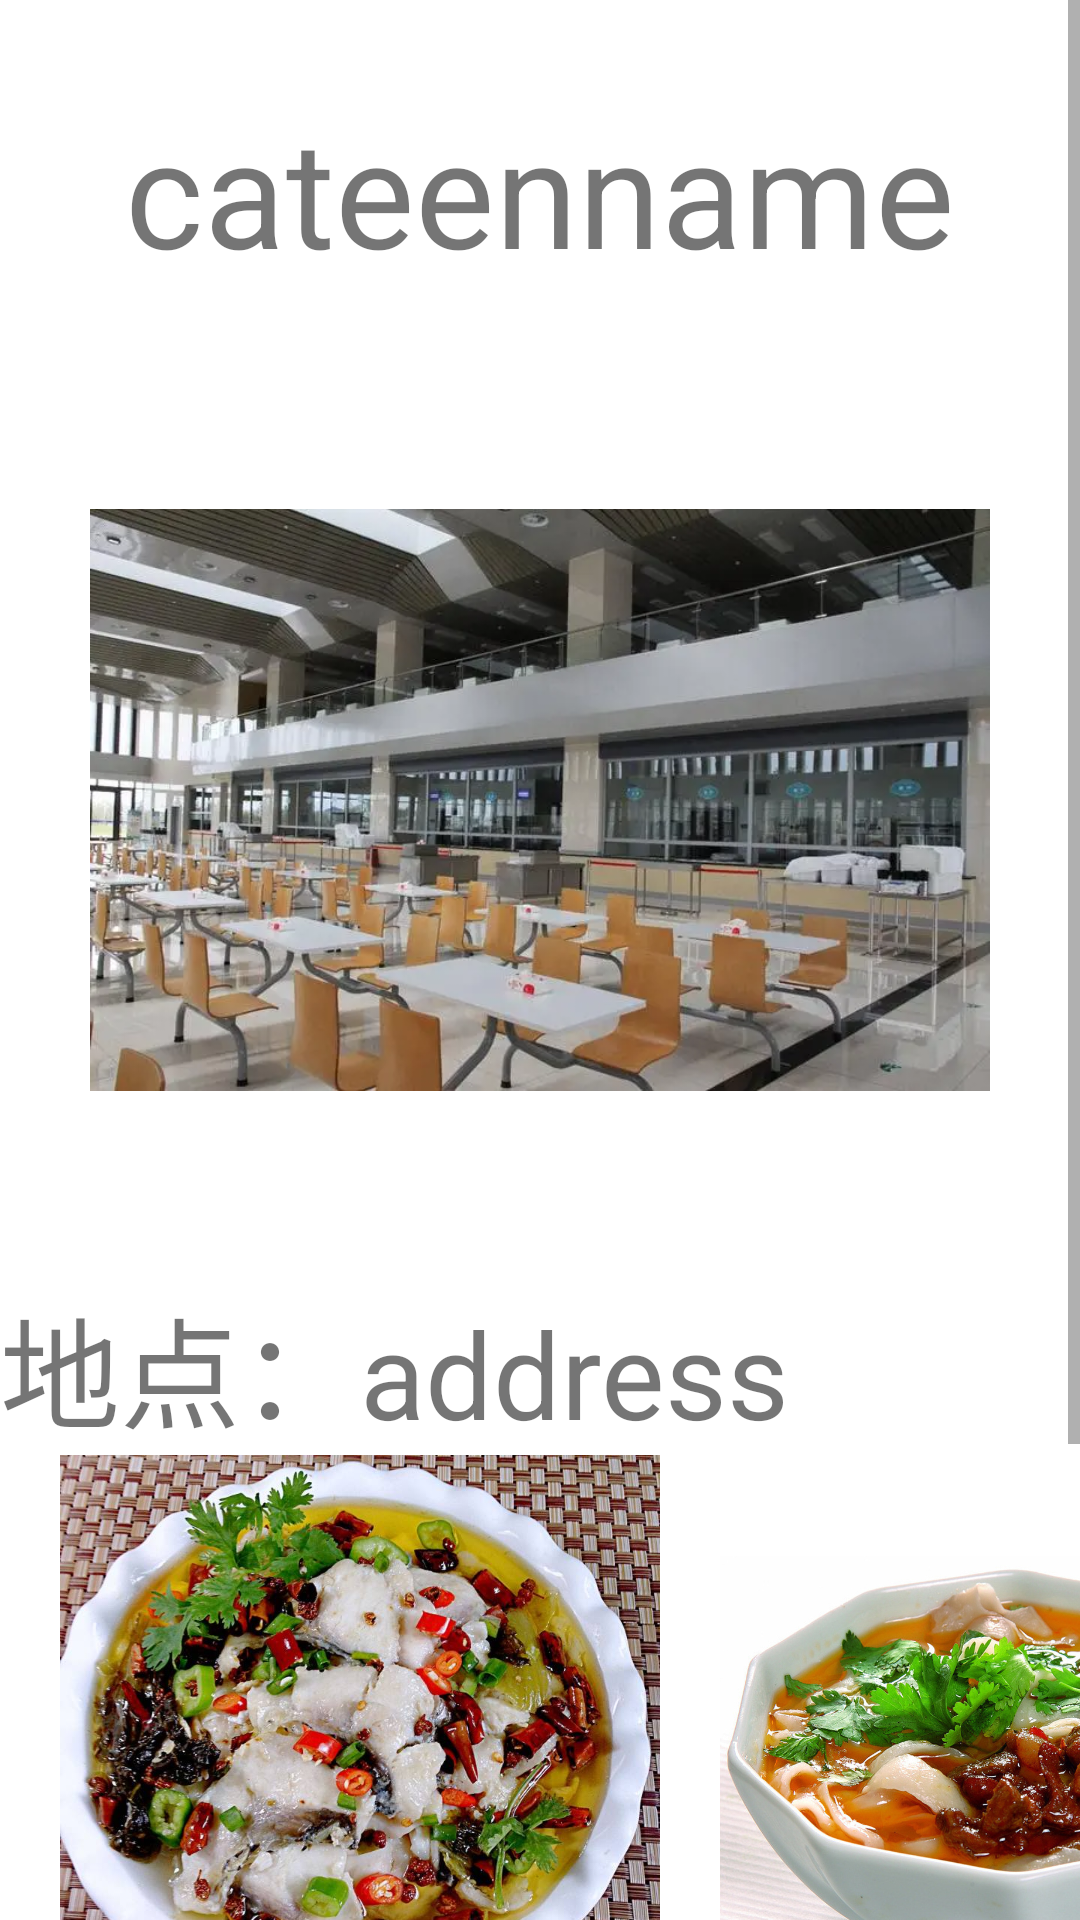

The Android layout XML behind this screen, and the referenced resources:
<!-- AndroidManifest.xml: application theme Theme.CampusComment -->
<!-- res/layout/activity_cateen_info.xml -->
<?xml version="1.0" encoding="utf-8"?>
<ScrollView
    xmlns:android="http://schemas.android.com/apk/res/android"
    xmlns:app="http://schemas.android.com/apk/res-auto"
    xmlns:tools="http://schemas.android.com/tools"
    android:layout_width="match_parent"
    android:layout_height="match_parent"
    android:orientation="vertical"
    android:scrollbars="vertical"
    tools:context=".DietInfoActivity"
    >
    <LinearLayout
        android:layout_width="match_parent"
        android:layout_height="wrap_content"
        android:orientation="vertical"
        >
        <TextView
            android:id="@+id/cateenname"
            android:layout_marginTop="30dp"
            android:layout_width="match_parent"
            android:layout_height="wrap_content"
            android:text="cateenname"
            android:textSize="50dp"
            android:gravity="center"
            ></TextView>

        <ImageView
            android:id="@+id/cateenphoto"
            android:layout_width="300dp"
            android:layout_height="300dp"
            android:layout_gravity="center"
            android:layout_marginTop="20dp"
            android:src="@drawable/cateen1"></ImageView>

        <LinearLayout
            android:layout_width="match_parent"
            android:layout_height="wrap_content"
            android:orientation="horizontal"
            >
            <TextView
                android:layout_marginTop="10dp"
                android:layout_width="120dp"
                android:layout_height="wrap_content"
                android:text="地点："
                android:textSize="40dp"

                ></TextView>
            <TextView
                android:id="@+id/address"
                android:layout_marginTop="10dp"
                android:layout_width="match_parent"
                android:layout_height="wrap_content"
                android:text="address"
                android:textSize="40dp"

                ></TextView>
        </LinearLayout>
        <HorizontalScrollView
            android:layout_width="match_parent"
            android:layout_height="wrap_content"
            android:orientation="horizontal"
            android:scrollbars="horizontal"
            >
            <LinearLayout
                android:layout_width="wrap_content"
                android:layout_height="wrap_content"
                android:orientation="horizontal">
                <LinearLayout
                    android:layout_width="wrap_content"
                    android:layout_height="wrap_content"
                    android:orientation="vertical"
                    >
                    <ImageView
                        android:layout_width="200dp"
                        android:layout_height="200dp"
                        android:src="@drawable/food1"
                        android:layout_marginLeft="20dp"
                        android:onClick="cateenInfo"
                        ></ImageView>
                    <TextView
                        android:layout_width="wrap_content"
                        android:layout_height="wrap_content"
                        android:text="五谷鱼粉"
                        android:textSize="20dp"
                        android:layout_gravity="center"
                        ></TextView>
                </LinearLayout>
                <LinearLayout
                    android:layout_width="wrap_content"
                    android:layout_height="wrap_content"
                    android:orientation="vertical"
                    >
                    <ImageView
                        android:layout_width="200dp"
                        android:layout_height="200dp"
                        android:src="@drawable/food2"
                        android:layout_marginLeft="20dp"
                        ></ImageView>
                    <TextView
                        android:layout_width="wrap_content"
                        android:layout_height="wrap_content"
                        android:text="油泼面"
                        android:textSize="20dp"
                        android:layout_gravity="center"
                        ></TextView>
                </LinearLayout>
                <LinearLayout
                    android:layout_width="wrap_content"
                    android:layout_height="wrap_content"
                    android:orientation="vertical"
                    >
                    <ImageView
                        android:layout_width="200dp"
                        android:layout_height="200dp"
                        android:src="@drawable/food3"
                        android:layout_marginLeft="20dp"
                        ></ImageView>
                    <TextView
                        android:layout_width="wrap_content"
                        android:layout_height="wrap_content"
                        android:text="牛肉面"
                        android:textSize="20dp"
                        android:layout_gravity="center"
                        ></TextView>
                </LinearLayout>
                <LinearLayout
                    android:layout_width="wrap_content"
                    android:layout_height="wrap_content"
                    android:orientation="vertical"
                    >
                    <ImageView
                        android:layout_width="200dp"
                        android:layout_height="200dp"
                        android:src="@drawable/food4"
                        android:layout_marginLeft="20dp"
                        ></ImageView>
                    <TextView
                        android:layout_width="wrap_content"
                        android:layout_height="wrap_content"
                        android:text="蛋包饭"
                        android:textSize="20dp"
                        android:layout_gravity="center"
                        ></TextView>
                </LinearLayout>
            </LinearLayout>
        </HorizontalScrollView>
        <LinearLayout
            android:layout_width="match_parent"
            android:layout_height="wrap_content"
            android:orientation="horizontal"
            >
            <TextView
                android:layout_marginTop="10dp"
                android:layout_width="200dp"
                android:layout_height="wrap_content"
                android:text="他人评分："
                android:textSize="40dp"

                ></TextView>
            <TextView
                android:id="@+id/othernumber"
                android:layout_marginTop="10dp"
                android:layout_width="match_parent"
                android:layout_height="wrap_content"
                android:text="number"
                android:textSize="40dp"

                ></TextView>
        </LinearLayout>
        <LinearLayout
            android:layout_width="match_parent"
            android:layout_height="wrap_content"
            android:orientation="horizontal"
            >
            <TextView
                android:layout_marginTop="10dp"
                android:layout_width="200dp"
                android:layout_height="wrap_content"
                android:text="我的评分："
                android:textSize="40dp"

                ></TextView>
            <EditText
                android:layout_marginTop="10dp"
                android:layout_width="match_parent"
                android:layout_height="wrap_content"

                android:hint="请输入评分"


                ></EditText>
        </LinearLayout>
    </LinearLayout>
</ScrollView>
<!-- resources referenced by this layout -->
<resources>
  <!-- drawable cateen1: jpg bitmap (drawable-v24, 45610 bytes) -->
  <!-- drawable food1: jpg bitmap (drawable-v24, 139099 bytes) -->
  <!-- drawable food2: jpg bitmap (drawable-v24, 378701 bytes) -->
  <!-- drawable food3: jpg bitmap (drawable-v24, 404403 bytes) -->
  <!-- drawable food4: jpg bitmap (drawable-v24, 25688 bytes) -->
  <style name="Theme.CampusComment" parent="Theme.MaterialComponents.DayNight.DarkActionBar">
          
          <item name="colorPrimary">@color/purple_500</item>
          <item name="colorPrimaryVariant">@color/purple_700</item>
          <item name="colorOnPrimary">@color/white</item>
          
          <item name="colorSecondary">@color/teal_200</item>
          <item name="colorSecondaryVariant">@color/teal_700</item>
          <item name="colorOnSecondary">@color/black</item>
          
          <item name="android:statusBarColor">?attr/colorPrimaryVariant</item>
          
      </style>
  <!-- not gathered from this repository: default colours our renderer supplied (Android Studio template values) -->
  <color name="purple_500">#FF6200EE</color>
  <color name="purple_700">#FF3700B3</color>
  <color name="teal_200">#FF03DAC5</color>
  <color name="teal_700">#FF018786</color>
  <color name="black">#FF000000</color>
  <color name="white">#FFFFFFFF</color>
</resources>
